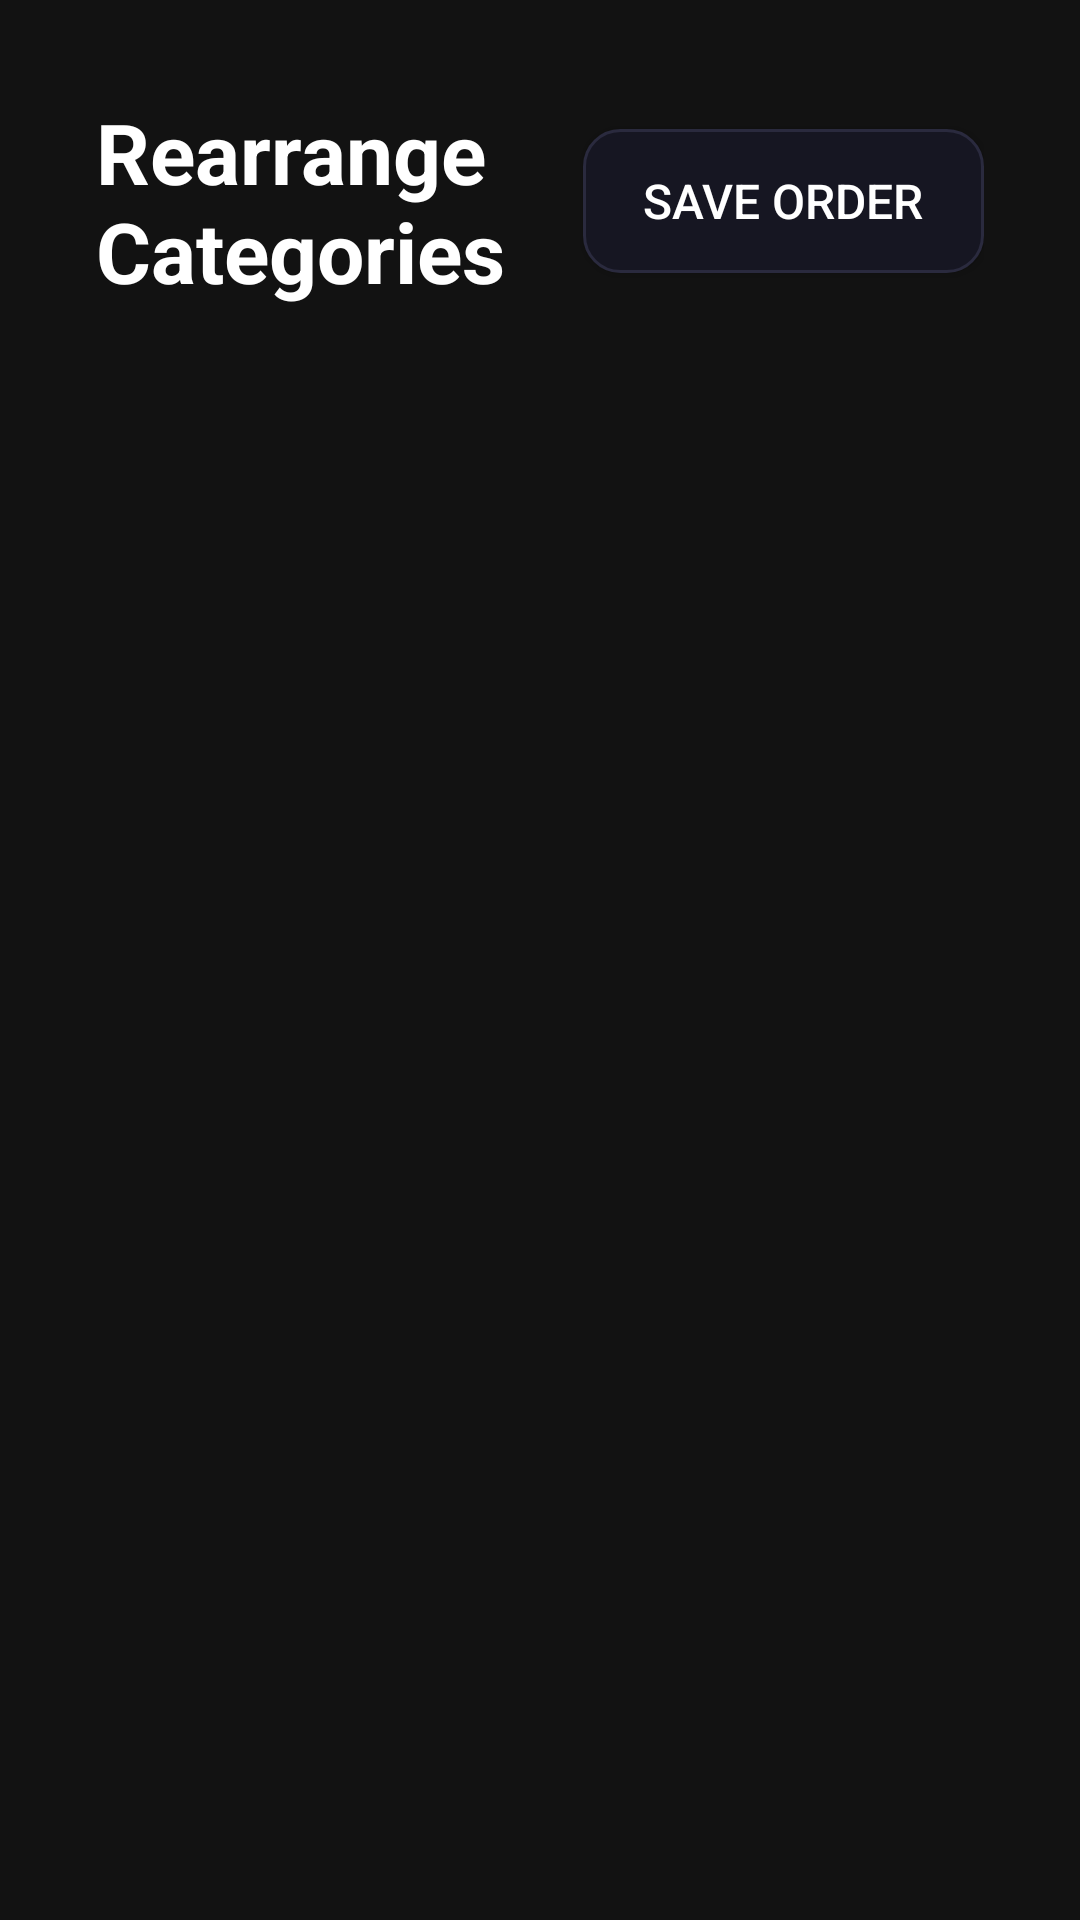

Reconstruct the res/layout file that produces this screen, plus the resources it refers to.
<!-- AndroidManifest.xml: application theme Theme.IPTVMate -->
<!-- res/layout/activity_category_order.xml -->
<?xml version="1.0" encoding="utf-8"?>
<LinearLayout xmlns:android="http://schemas.android.com/apk/res/android"
    xmlns:tools="http://schemas.android.com/tools"
    android:layout_width="match_parent"
    android:layout_height="match_parent"
    android:background="#FF121212"
    android:orientation="vertical"
    android:padding="32dp">

    <LinearLayout
        android:layout_width="match_parent"
        android:layout_height="wrap_content"
        android:layout_marginBottom="24dp"
        android:gravity="center_vertical"
        android:orientation="horizontal">

        <TextView
            android:layout_width="0dp"
            android:layout_height="wrap_content"
            android:layout_weight="1"
            android:text="@string/rearrange_categories"
            android:textColor="#FFFFFFFF"
            android:textSize="28sp"
            android:textStyle="bold" />

        <Button
            android:id="@+id/btnSaveCategoryOrder"
            android:layout_width="wrap_content"
            android:layout_height="wrap_content"
            android:background="@drawable/tv_focusable_background"
            android:focusable="true"
            android:focusableInTouchMode="true"
            android:paddingHorizontal="20dp"
            android:paddingVertical="10dp"
            android:text="@string/save_order"
            android:textColor="#FFFFFFFF"
            android:textSize="16sp" />

    </LinearLayout>

    <androidx.recyclerview.widget.RecyclerView
        android:id="@+id/rvCategoryOrder"
        android:layout_width="match_parent"
        android:layout_height="0dp"
        android:layout_weight="1"
        android:clipToPadding="false"
        android:descendantFocusability="afterDescendants"
        tools:listitem="@layout/item_category_order" />

</LinearLayout>
<!-- res/layout/item_category_order.xml (included above) -->
<?xml version="1.0" encoding="utf-8"?>
<LinearLayout xmlns:android="http://schemas.android.com/apk/res/android"
    android:layout_width="match_parent"
    android:layout_height="64dp"
    android:layout_marginBottom="6dp"
    android:background="#FF1A1A1A"
    android:focusable="false"
    android:focusableInTouchMode="false"
    android:gravity="center_vertical"
    android:orientation="horizontal"
    android:paddingHorizontal="16dp">

    <TextView
        android:id="@+id/tvCategoryOrderNumber"
        android:layout_width="48dp"
        android:layout_height="wrap_content"
        android:textColor="#FFB0B0B0"
        android:textSize="16sp"
        android:textStyle="bold" />

    <TextView
        android:id="@+id/tvCategoryName"
        android:layout_width="0dp"
        android:layout_height="wrap_content"
        android:layout_weight="1"
        android:ellipsize="end"
        android:maxLines="1"
        android:textColor="#FFFFFFFF"
        android:textSize="18sp"
        android:textStyle="bold" />

    <androidx.appcompat.widget.SwitchCompat
        android:id="@+id/switchCategoryVisible"
        android:layout_width="wrap_content"
        android:layout_height="40dp"
        android:layout_marginEnd="16dp"
        android:background="@drawable/tv_focusable_background"
        android:focusable="true"
        android:focusableInTouchMode="true"
        android:paddingHorizontal="12dp"
        android:text="@string/category_visible"
        android:textColor="#FFFFFFFF" />

    <Button
        android:id="@+id/btnCategoryMoveUp"
        android:layout_width="80dp"
        android:layout_height="40dp"
        android:layout_marginEnd="8dp"
        android:background="@drawable/tv_focusable_background"
        android:focusable="true"
        android:focusableInTouchMode="true"
        android:text="@string/move_up"
        android:textColor="#FFFFFFFF"
        android:textSize="14sp" />

    <Button
        android:id="@+id/btnCategoryMoveDown"
        android:layout_width="80dp"
        android:layout_height="40dp"
        android:background="@drawable/tv_focusable_background"
        android:focusable="true"
        android:focusableInTouchMode="true"
        android:text="@string/move_down"
        android:textColor="#FFFFFFFF"
        android:textSize="14sp" />

</LinearLayout>
<!-- resources referenced by this layout -->
<resources>
  <!-- drawable tv_focusable_background (drawable) -->
  <?xml version="1.0" encoding="utf-8"?>
  <selector xmlns:android="http://schemas.android.com/apk/res/android">
      <item android:state_focused="true">
          <shape android:shape="rectangle">
              <solid android:color="#1F4068" />
              <corners android:radius="12dp" />
              <stroke android:width="4dp" android:color="#00FFFF" />
          </shape>
      </item>
      <item>
          <shape android:shape="rectangle">
              <solid android:color="#161622" />
              <corners android:radius="12dp" />
              <stroke android:width="1dp" android:color="#2A2A3E" />
          </shape>
      </item>
  </selector>
  <string name="category_visible">Visible</string>
  <string name="move_down">Down</string>
  <string name="move_up">Up</string>
  <string name="rearrange_categories">Rearrange Categories</string>
  <string name="save_order">Save Order</string>
  <style name="Theme.IPTVMate" parent="@style/Theme.AppCompat.DayNight.NoActionBar">
          <item name="colorPrimary">@color/cinema_primary</item>
          <item name="colorAccent">@color/cinema_secondary</item>
          <item name="android:windowBackground">@color/cinema_background</item>
          <item name="android:colorBackground">@color/cinema_background</item>
      </style>
  <color name="cinema_primary">#00E5FF</color>
  <color name="cinema_secondary">#7C4DFF</color>
  <color name="cinema_background">#0D0D11</color>
</resources>
